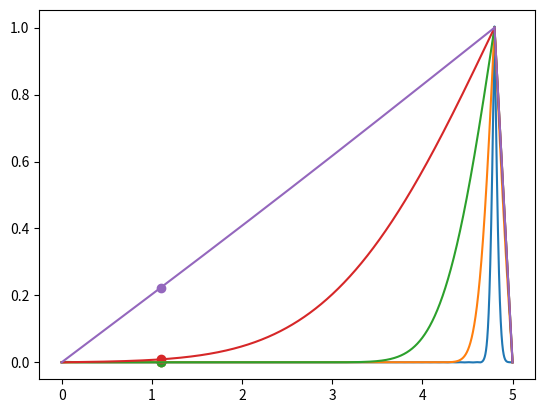

Here is the Python script that generated this plot:
import numpy as np
import matplotlib.pyplot as plt

def u(x, t, B_n=1., n=1., k=1., L=1.):
	return B_n * np.sin(n * np.pi * x / L) * np.exp(-k * (n * np.pi / L)**2 * t)

def f(x, L):
	return (x == L).astype(np.float32)

def point_source(L, point, t, k=1., T_1=0., T_2=1.):
	step = 1e-4
	if point != 0.:
		L_1 = point
		x_1 = np.arange(0, L_1 + step * 2, step)
		t_1 = np.ones_like(x_1) * t
		components = []
		for n in np.arange(1, 100):
			B_n = (2. / L_1) * np.trapz(f(x_1, L_1) - (T_1 + ((T_2 - T_1) / L_1) * x_1) * np.sin(n * np.pi * x_1 / L_1), x_1)
			components.append(u(x_1, t_1, B_n=B_n, n=n, k=k, L=L_1))
		y_1 = np.sum(components, axis=0) + T_1 + ((T_2 - T_1) / L_1) * x_1

	if point != 5.:
		L_2 = L - point
		x_2 = np.arange(0, L_2 + step * 2, step)
		t_2 = np.ones_like(x_2) * t
		components = []
		for n in np.arange(1, 100):
			B_n = (2. / L_2) * np.trapz(f(x_2, L_2) - (T_1 + ((T_2 - T_1) / L_2) * x_2) * np.sin(n * np.pi * x_2 / L_2), x_2)
			components.append(u(x_2, t_2, B_n=B_n, n=n, k=1., L=L_2))
		y_2 = np.sum(components, axis=0) + T_1 + ((T_2 - T_1) / L_2) * x_2

	if point == 5.:
		return x_1, y_1
	if point == 0.:
		return x_2 + point, y_2[::-1]
	return np.concatenate([x_1, x_2 + point]), np.concatenate([y_1, y_2[::-1]])

fig, ax = plt.subplots()
color = '#2c3e50'
for t in [0.001, 0.01, 0.1, 1., 10.]:
	x, y = point_source(5., 4.8, t)
	test_x = [1.1]
	test_y = np.interp(test_x, x, y)
	ax.plot(x, y)
	ax.scatter(test_x, test_y)
# color = '#e74c3c'
# ax.plot(-x + L + point, y, color=color)

plt.show(block=False)
input()